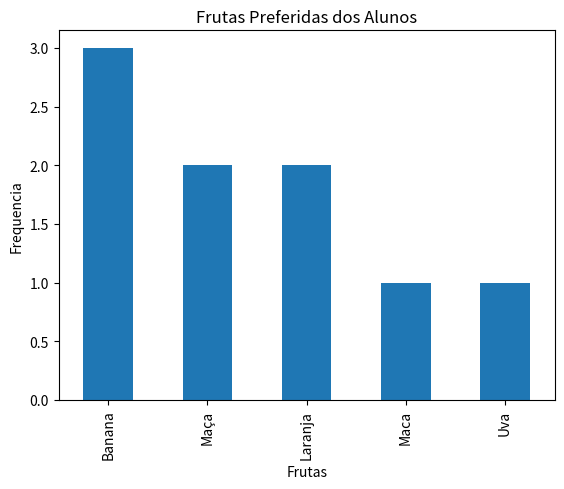
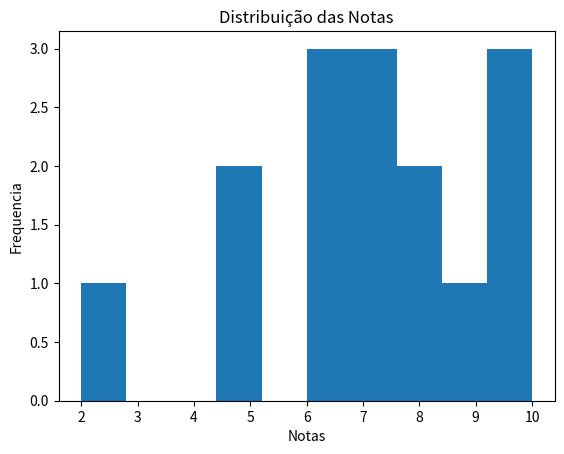

Recreate these plots in Python, in order.
import matplotlib.pyplot as plt 
import pandas as pd

# Análise qualitativa
frutas = [
    "Maça", "Banana", "Maca",
    "Laranja", "Banana", "Banana",
    "Maça", "Uva", "Laranja",
]

serie = pd.Series(frutas)
frequencia = serie.value_counts()

print(frequencia)

# Criando gráficos de barras 
frequencia.plot(kind="bar")

plt.title("Frutas Preferidas dos Alunos")
plt.xlabel("Frutas")
plt.ylabel("Frequencia")

plt.show()
plt.savefig("aula06-qualitativo")

plt.clf()

# Análise quantitativa 
notas = [
    5, 6, 7, 8, 7, 
    6, 5, 9, 10, 8,
    7, 6, 2, 10, 10,
]

serie2 = pd.Series(notas)
frequencia = serie2.value_counts()

print(frequencia)

serie2.plot(kind="hist")

plt.title("Distribuição das Notas")
plt.xlabel("Notas")
plt.ylabel("Frequencia")

plt.show()
plt.savefig("aula06-quantitativo")
